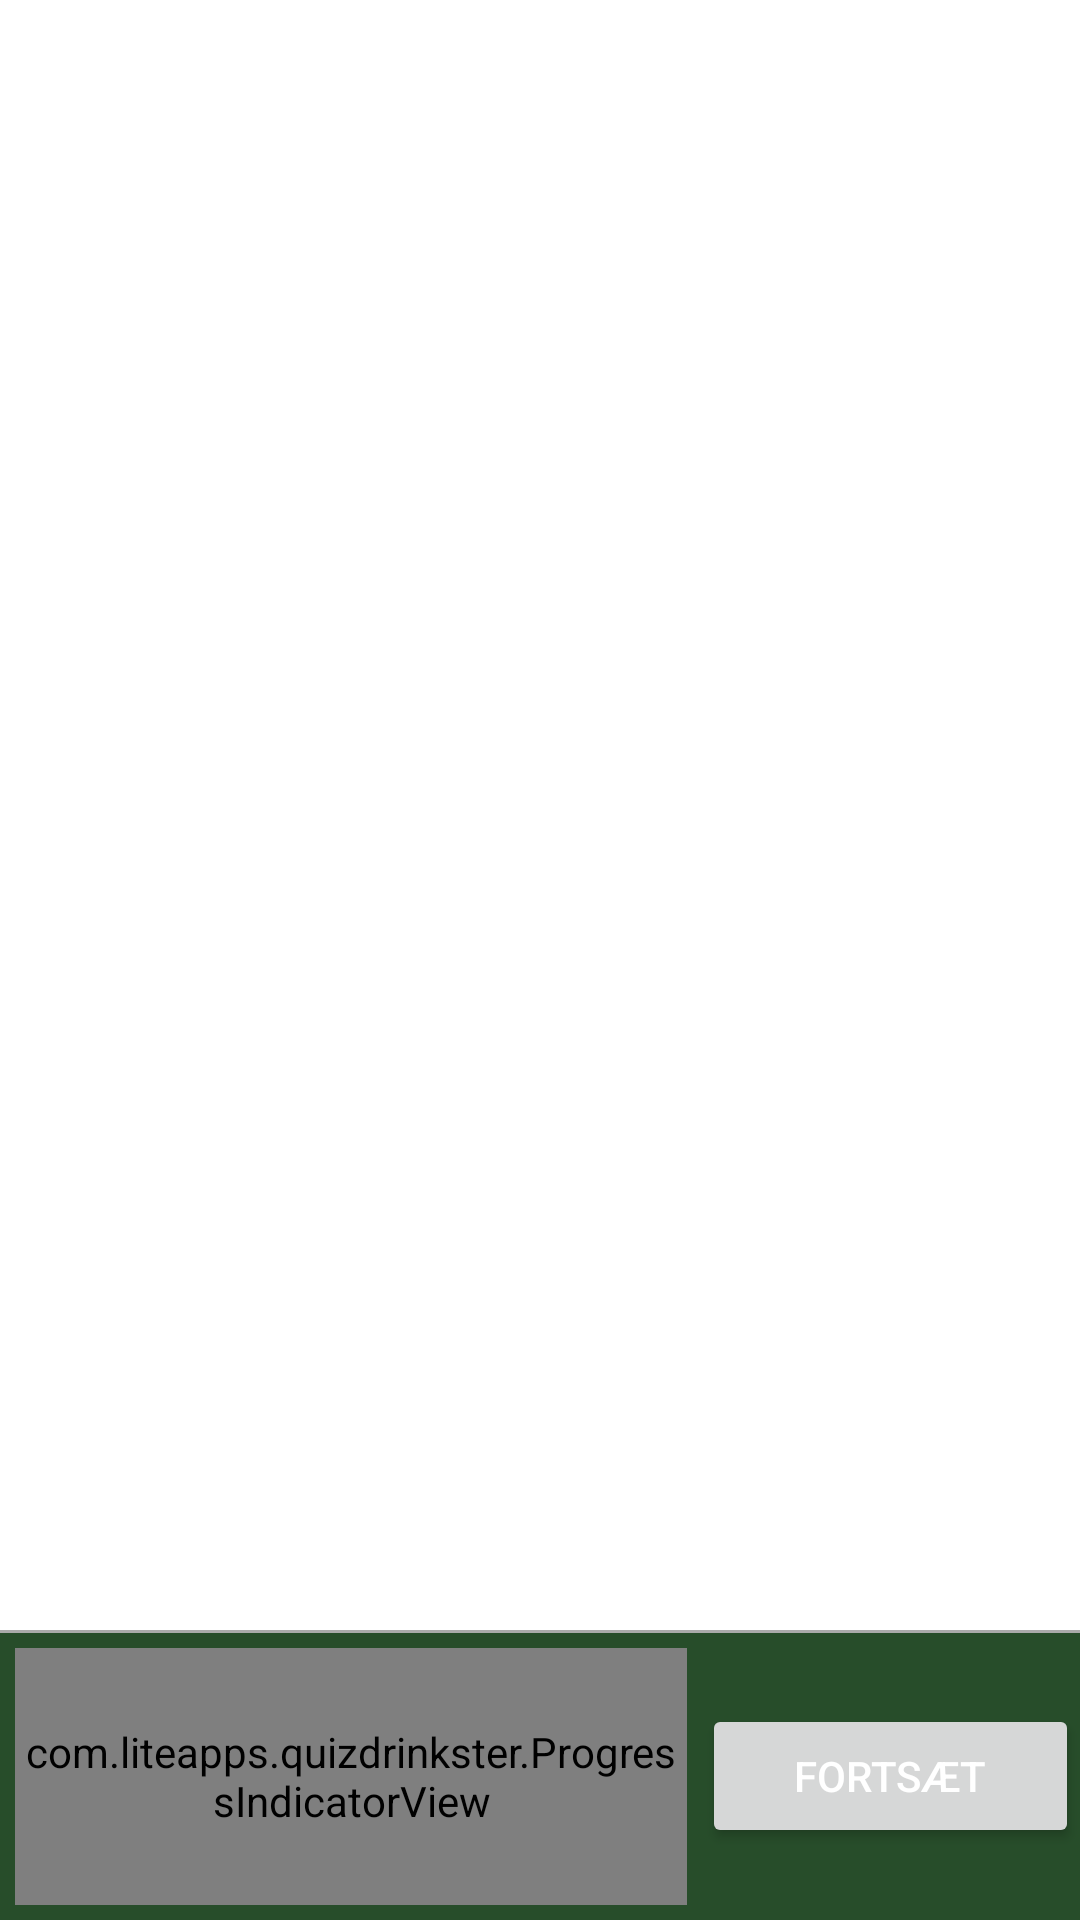

Here is an Android app screen rendered from its layout file. Give the layout XML and the strings, colors and styles it references.
<!-- AndroidManifest.xml: fallback theme Theme.MaterialComponents.DayNight.NoActionBar -->
<!-- res/layout/init.xml -->
<LinearLayout xmlns:android="http://schemas.android.com/apk/res/android"
    android:layout_width="match_parent"
    android:layout_height="match_parent"
    
    android:orientation="vertical"
    android:weightSum="1" >

    <FrameLayout
        android:id="@+id/first_use_container"
        android:layout_width="match_parent"
        android:layout_height="0dp"
        android:layout_marginBottom="2dp"
        android:layout_weight="0.85" >

    </FrameLayout>

    <View
        android:layout_width="match_parent"
        android:layout_height="1dp"
        android:background="@android:color/darker_gray" />

    <LinearLayout
        android:layout_width="match_parent"
        android:layout_height="0dp"
        android:layout_weight="0.15"
        android:orientation="horizontal"
        android:background="@color/background_green_dark"
        android:weightSum="1" >

        <RelativeLayout
            android:layout_width="0dp"
            android:layout_height="match_parent"
            android:layout_weight="0.65" >

            <com.liteapps.quizdrinkster.ProgressIndicatorView
                android:id="@+id/progress_indicator_view"
                android:layout_width="match_parent"
                android:layout_height="match_parent"
                android:layout_centerVertical="true"
                android:layout_margin="5dp" />
        </RelativeLayout>

        <Button
            android:id="@+id/continue_button"
            android:layout_width="0dp"
            android:layout_height="wrap_content"
            android:layout_gravity="center"
            android:layout_weight="0.35"
            android:textColor="@color/white_opaque"
            android:text="Fortsæt" />
    </LinearLayout>

</LinearLayout>
<!-- resources referenced by this layout -->
<resources>
  <color name="background_green_dark">#274D2A</color>
  <color name="white_opaque">#FFFFFF</color>
</resources>
